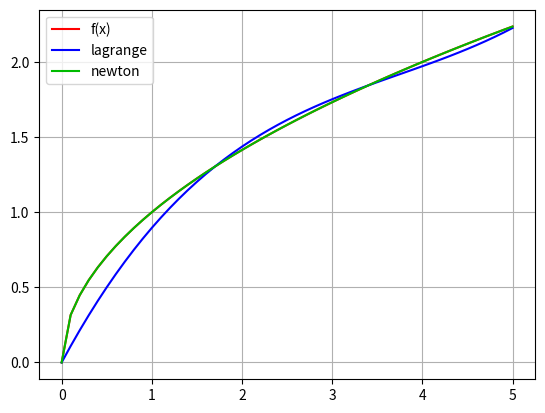

The matplotlib source for this figure:
from math import sqrt
import matplotlib.pyplot as plot
from numpy import arange


def func(x):
    return sqrt(x)


def lagrange(x, f, n):
    ans = 0
    for i in range(0, n):
        P = 1.0
        E = 1.0
        for j in range(0, n):
            if (j != i):
                P *= x - list(f.keys())[j]
                E *= list(f.keys())[i] - list(f.keys())[j]
        ans += P * list(f.values())[i] / E
    return ans


def coeffs(x):
    n = len(x)
    y = list(map(func, x))
    k = [0] * n
    k[0] = y[0]
    for j in range(1, n):
        for i in range(0, n - j):
            y[i] = (y[i + 1] - y[i]) / (x[i + j] - x[i])
            k[j] = y[0]
    return k


def Newtone(point, x):
    n = len(x)
    k = coeffs(x)
    ans = k[0]
    p = 1
    for i in range(1, n):
        p = p * (point - x[i - 1])
        ans += k[i] * p
    return ans


def display_lagrange(f, x_left, x_right, step):
    x = arange(x_left, x_right, step)
    y = [lagrange(i, f, len(f)) for i in x]
    plot.plot(x, y, color="#0000FF", label='lagrange')


def display_newton(f, x_left, x_right, step):
    x = arange(x_left, x_right, step)
    y = [Newtone(i, x) for i in x]
    plot.plot(x, y, color="#00BB00", label='newton')


def display_func(x_left, x_right, step):
    x = arange(x_left, x_right, step)
    y = [func(i) for i in x]
    plot.plot(x, y, color="#FF0000", label='f(x)')


def main():
    args = [0, 1.7, 3.4, 5.1]
    x_left = args[0]
    x_right = args[-1]
    step = 0.1
    f = dict(zip(args, list(map(func, args))))
    x = 3.0
    print("(sqrt(x)) x = {}; value = {}".format(x, func(x)))
    print("(lagrange) x = {}; value = {}".format(x, lagrange(x, f, len(f))))
    print("(newton) x = {}; value = {}".format(x, Newtone(x, args)))

    fig = plot.figure()
    plot.grid(True)
    display_func(x_left, x_right, step)
    display_lagrange(f, x_left, x_right, step)
    display_newton(f, x_left, x_right, step)
    plot.legend()
    plot.show()


if (__name__ == "__main__"):
    main()
